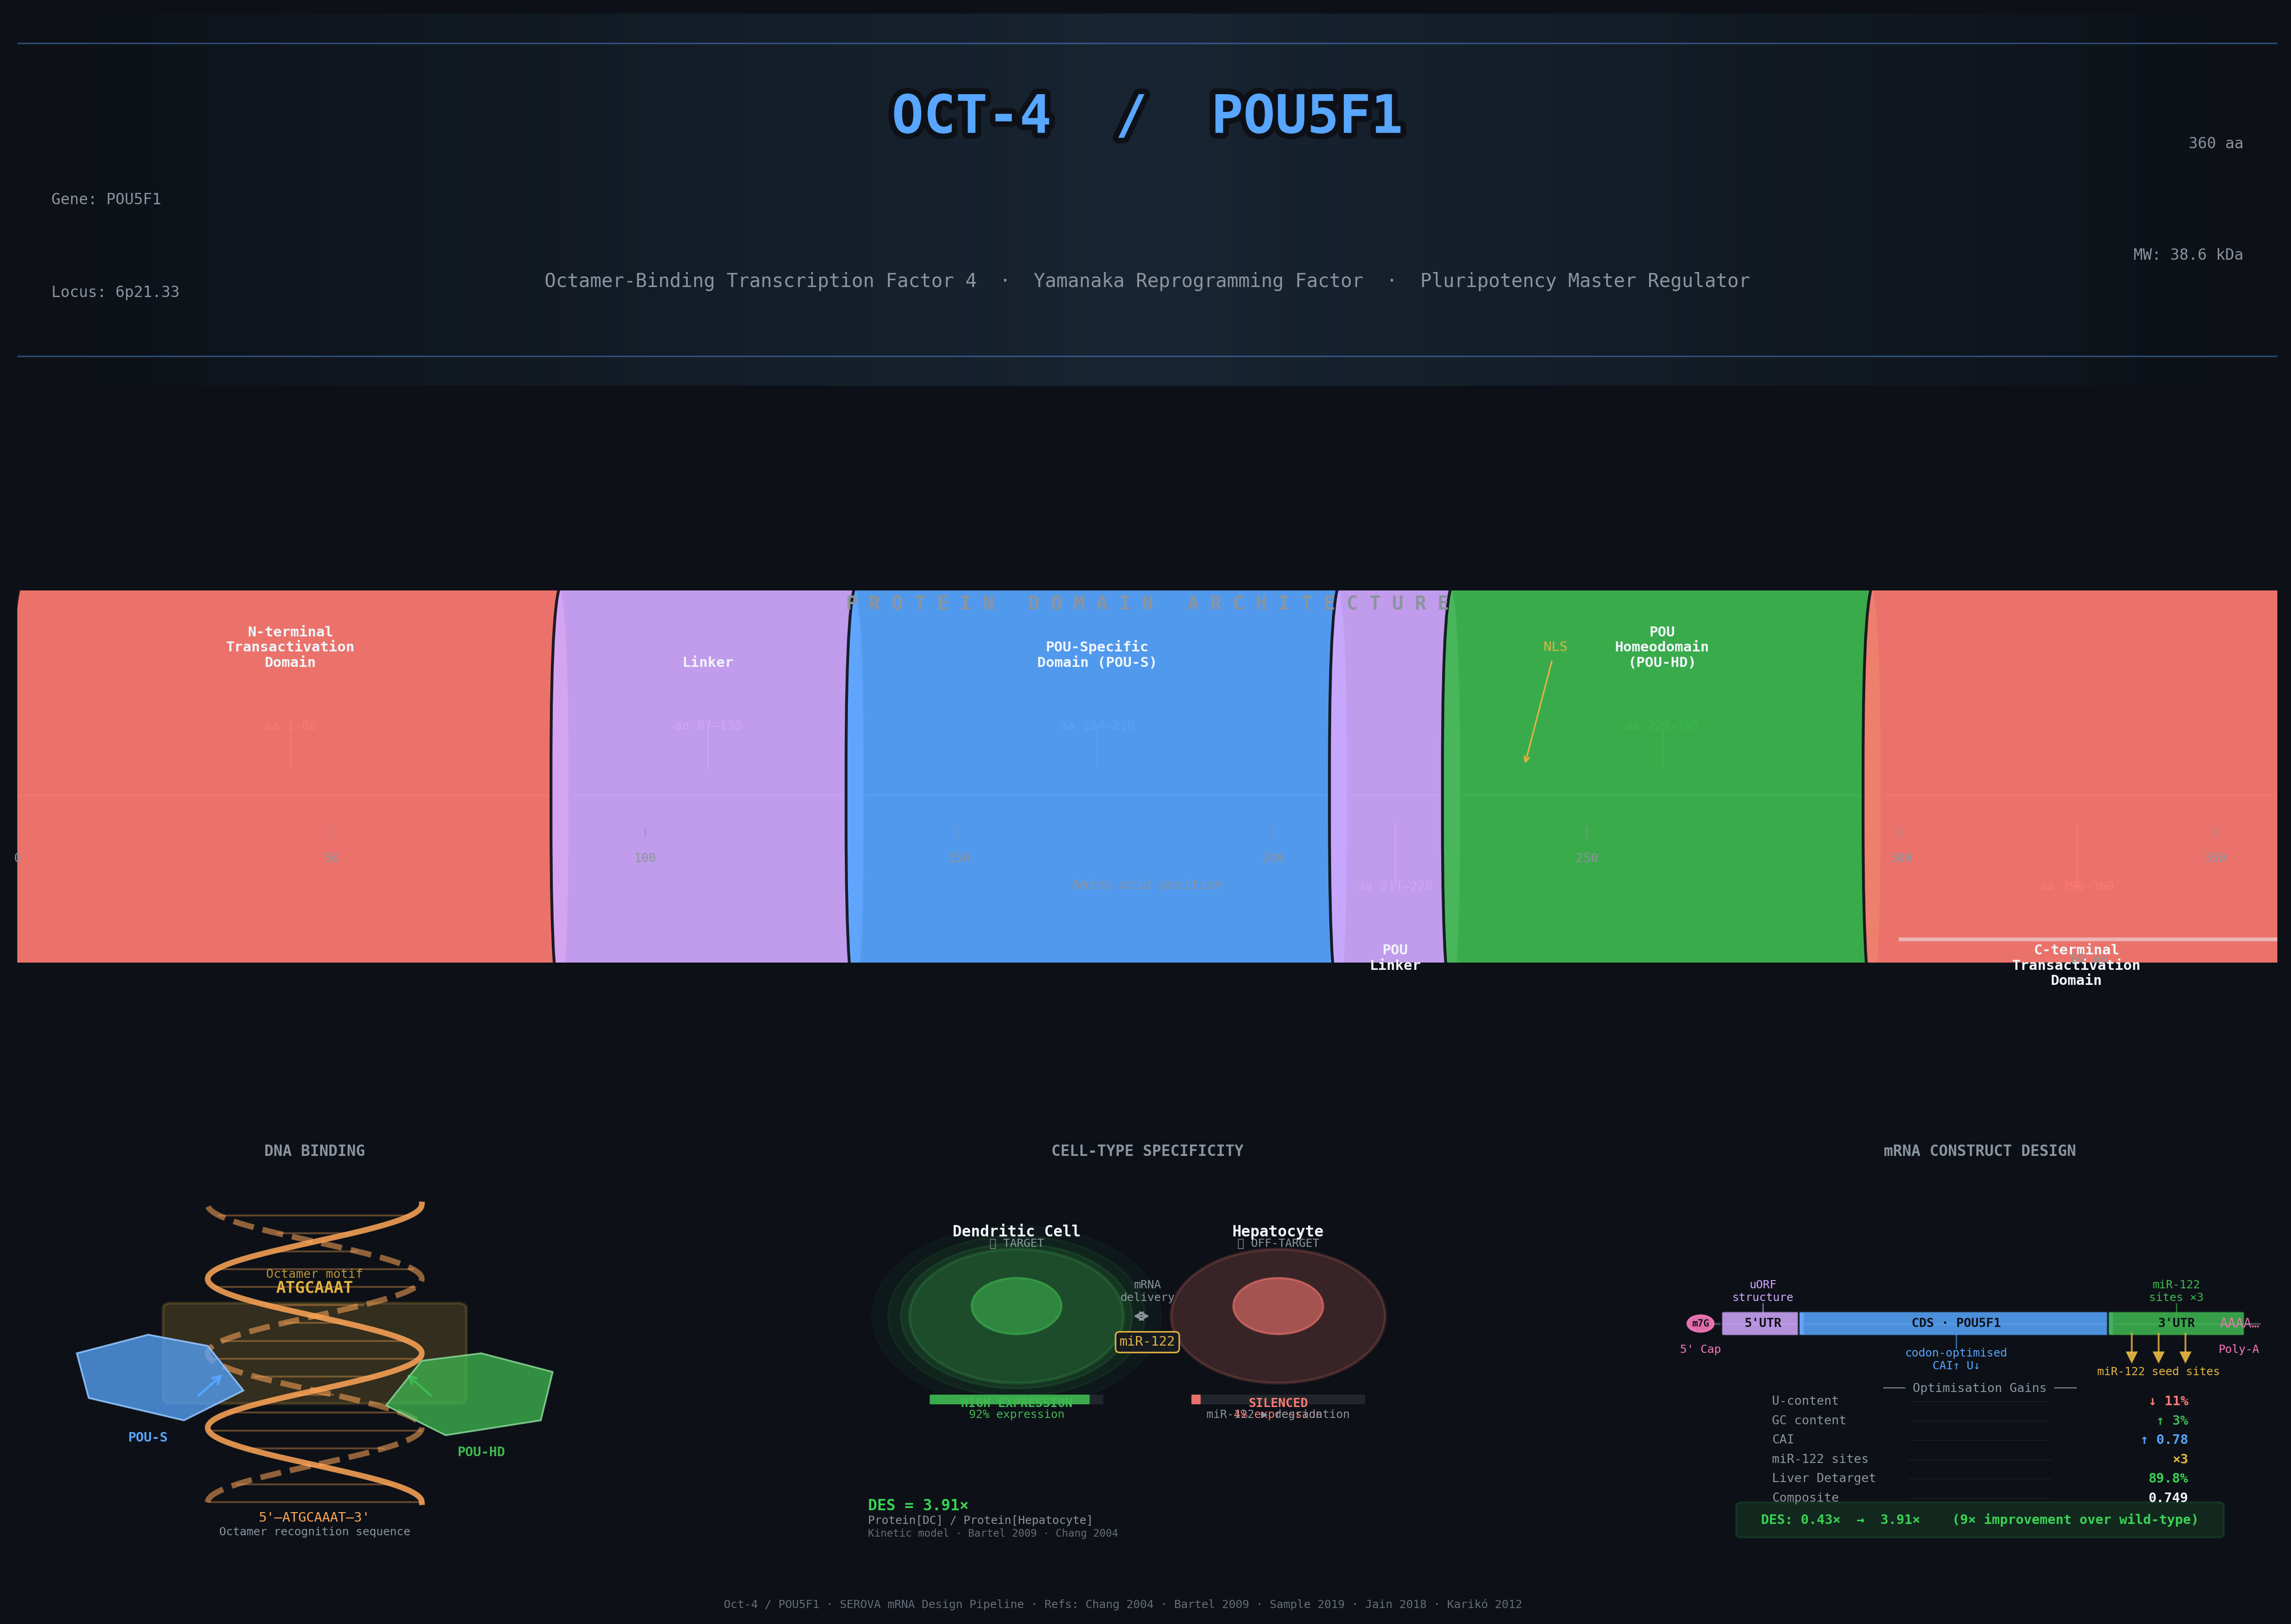

Reproduce this figure in Python.
"""
pou5f1_illustration.py — Canonical Scientific Illustration of Oct-4 / POU5F1
==============================================================================
Generates a publication-quality figure showing:
  1. Domain architecture of POU5F1 protein (linear map)
  2. POU domain binding to octamer DNA motif (3D-style schematic)
  3. Cell-type expression context (target vs off-target)
  4. mRNA construct overview (5'UTR → CDS → 3'UTR with miR-122 sites)

Output: pou5f1_illustration.png (300 DPI, suitable for slides/publication)

Requirements: matplotlib, numpy (both already installed)
"""

import numpy as np
import matplotlib.pyplot as plt
import matplotlib.patches as mpatches
import matplotlib.patheffects as pe
from matplotlib.patches import FancyArrowPatch, FancyBboxPatch, Arc, Wedge
from matplotlib.colors import LinearSegmentedColormap
import matplotlib.gridspec as gridspec

# ── Palette ───────────────────────────────────────────────────────────────────
BG        = "#0D1117"
PANEL_BG  = "#161B22"
GRID_LINE = "#21262D"
WHITE     = "#F0F6FC"
MUTED     = "#8B949E"
ACCENT1   = "#58A6FF"   # blue  — POU-specific domain
ACCENT2   = "#3FB950"   # green — POU homeodomain
ACCENT3   = "#FF7B72"   # red   — transactivation / disordered
ACCENT4   = "#D2A8FF"   # purple— linker
ACCENT5   = "#FFA657"   # orange— DNA
GOLD      = "#E3B341"
TEAL      = "#39D353"
PINK      = "#F778BA"

plt.rcParams.update({
    "font.family": "monospace",
    "text.color": WHITE,
    "axes.facecolor": PANEL_BG,
    "figure.facecolor": BG,
    "axes.edgecolor": GRID_LINE,
    "axes.labelcolor": WHITE,
    "xtick.color": MUTED,
    "ytick.color": MUTED,
    "grid.color": GRID_LINE,
    "grid.linewidth": 0.5,
})

fig = plt.figure(figsize=(18, 13), facecolor=BG)
fig.patch.set_facecolor(BG)

gs = gridspec.GridSpec(
    3, 3,
    figure=fig,
    hspace=0.55, wspace=0.40,
    top=0.91, bottom=0.05, left=0.05, right=0.97
)

ax_title  = fig.add_subplot(gs[0, :])   # top: full-width title banner
ax_domain = fig.add_subplot(gs[1, :])   # middle: domain architecture
ax_dna    = fig.add_subplot(gs[2, 0])   # bottom-left: DNA binding
ax_cell   = fig.add_subplot(gs[2, 1])   # bottom-mid: cell expression
ax_mrna   = fig.add_subplot(gs[2, 2])   # bottom-right: mRNA construct

for ax in [ax_title, ax_domain, ax_dna, ax_cell, ax_mrna]:
    ax.set_facecolor(PANEL_BG)
    for spine in ax.spines.values():
        spine.set_edgecolor(GRID_LINE)

# ═══════════════════════════════════════════════════════════════════════════════
# PANEL 0 — Title banner
# ═══════════════════════════════════════════════════════════════════════════════
ax_title.set_xlim(0, 10)
ax_title.set_ylim(0, 1)
ax_title.axis("off")

# Background gradient strip
grad = np.linspace(0, 1, 256).reshape(1, -1)
ax_title.imshow(
    grad, aspect="auto", extent=[0, 10, 0, 1],
    cmap=LinearSegmentedColormap.from_list("hdr", [BG, "#1C2A3A", BG]),
    alpha=0.8, zorder=0
)

ax_title.text(
    5, 0.72, "OCT-4  /  POU5F1",
    ha="center", va="center", fontsize=28, fontweight="bold",
    color=ACCENT1, zorder=2,
    path_effects=[pe.withStroke(linewidth=6, foreground=BG)]
)
ax_title.text(
    5, 0.28,
    "Octamer-Binding Transcription Factor 4  ·  Yamanaka Reprogramming Factor  ·  Pluripotency Master Regulator",
    ha="center", va="center", fontsize=10, color=MUTED, zorder=2
)
# Decorative divider line
ax_title.axhline(0.08, color=ACCENT1, linewidth=0.8, alpha=0.4)
ax_title.axhline(0.92, color=ACCENT1, linewidth=0.8, alpha=0.4)

# Gene locus tag
ax_title.text(0.15, 0.5, "Gene: POU5F1", ha="left", va="center",
              fontsize=8, color=MUTED)
ax_title.text(0.15, 0.25, "Locus: 6p21.33", ha="left", va="center",
              fontsize=8, color=MUTED)
ax_title.text(9.85, 0.65, "360 aa", ha="right", va="center",
              fontsize=8, color=MUTED)
ax_title.text(9.85, 0.35, "MW: 38.6 kDa", ha="right", va="center",
              fontsize=8, color=MUTED)

# ═══════════════════════════════════════════════════════════════════════════════
# PANEL 1 — Domain architecture (linear protein map)
# ═══════════════════════════════════════════════════════════════════════════════
ax = ax_domain
ax.set_xlim(0, 360)
ax.set_ylim(-1.8, 2.2)
ax.axis("off")

ax.text(180, 2.05, "P R O T E I N   D O M A I N   A R C H I T E C T U R E", ha="center", va="center",
        fontsize=10, color=MUTED, fontweight="bold")

# Backbone
ax.plot([0, 360], [0, 0], color=MUTED, linewidth=1.5, alpha=0.4, zorder=1)

# Domain definitions: (start, end, color, label, aa_range, y_label)
domains = [
    (1,   86,  ACCENT3, "N-terminal\nTransactivation\nDomain", "1–86",   1.05),
    (87,  133, ACCENT4, "Linker", "87–133", 1.05),
    (134, 210, ACCENT1, "POU-Specific\nDomain (POU-S)", "134–210", 1.05),
    (211, 228, ACCENT4, "POU\nLinker", "211–228", -1.35),
    (229, 295, ACCENT2, "POU\nHomeodomain\n(POU-HD)", "229–295", 1.05),
    (296, 360, ACCENT3, "C-terminal\nTransactivation\nDomain", "296–360", -1.35),
]

for (start, end, color, label, aa, y_lbl) in domains:
    width = end - start
    rect = FancyBboxPatch(
        (start, -0.3), width, 0.6,
        boxstyle="round,pad=2",
        facecolor=color, edgecolor=BG, linewidth=1.5,
        alpha=0.92, zorder=2
    )
    ax.add_patch(rect)

    mid = (start + end) / 2
    # Connector line to label
    ax.plot([mid, mid], [0.3 if y_lbl > 0 else -0.3, y_lbl * 0.72],
            color=color, linewidth=0.8, alpha=0.6, zorder=1)

    ax.text(mid, y_lbl + (0.3 if y_lbl > 0 else -0.25),
            label, ha="center", va="bottom" if y_lbl > 0 else "top",
            fontsize=7.5, color=WHITE, fontweight="bold",
            multialignment="center")
    ax.text(mid, y_lbl + (-0.25 if y_lbl > 0 else 0.3),
            f"aa {aa}", ha="center", va="top" if y_lbl > 0 else "bottom",
            fontsize=6.5, color=color, alpha=0.85)

# Tick marks every 50 aa
for i in range(0, 361, 50):
    ax.plot([i, i], [-0.35, -0.45], color=MUTED, linewidth=0.8, alpha=0.5)
    ax.text(i, -0.62, str(i), ha="center", va="top", fontsize=6.5, color=MUTED)

ax.text(180, -0.90, "Amino acid position", ha="center", va="top",
        fontsize=7, color=MUTED)

# Nuclear localisation signal annotation
ax.annotate("NLS", xy=(240, 0.3), xytext=(245, 1.55),
            fontsize=7, color=GOLD, ha="center",
            arrowprops=dict(arrowstyle="->", color=GOLD, lw=0.8))

# Scale bar
ax.plot([300, 360], [-1.55, -1.55], color=WHITE, linewidth=2, alpha=0.5)
ax.text(330, -1.70, "60 aa", ha="center", va="top", fontsize=6.5, color=MUTED)

# ═══════════════════════════════════════════════════════════════════════════════
# PANEL 2 — DNA binding schematic
# ═══════════════════════════════════════════════════════════════════════════════
ax = ax_dna
ax.set_xlim(0, 10)
ax.set_ylim(0, 10)
ax.axis("off")
ax.set_title("DNA BINDING", fontsize=8, color=MUTED, pad=6, fontweight="bold")

# Double helix (simplified ribbon)
t = np.linspace(0, 4 * np.pi, 300)
x_helix = 5 + 1.8 * np.cos(t)
y_helix = 1 + 8 * t / (4 * np.pi)
x_helix2 = 5 + 1.8 * np.cos(t + np.pi)

ax.plot(x_helix,  y_helix, color=ACCENT5, linewidth=3, alpha=0.85, zorder=2)
ax.plot(x_helix2, y_helix, color=ACCENT5, linewidth=3, alpha=0.55, zorder=2, linestyle="--")

# Base pair rungs
step = len(t) // 16
for i in range(0, len(t), step):
    ax.plot([x_helix[i], x_helix2[i]], [y_helix[i], y_helix[i]],
            color=ACCENT5, linewidth=1, alpha=0.35, zorder=1)

# Octamer motif highlight box
y_oct_lo = 3.8
y_oct_hi = 6.2
oct_rect = FancyBboxPatch(
    (2.6, y_oct_lo), 4.8, y_oct_hi - y_oct_lo,
    boxstyle="round,pad=0.15",
    facecolor=GOLD, edgecolor=GOLD, linewidth=1.5,
    alpha=0.18, zorder=1
)
ax.add_patch(oct_rect)
ax.text(5, 6.55, "ATGCAAAT", ha="center", va="bottom",
        fontsize=8.5, color=GOLD, fontweight="bold",
        fontfamily="monospace")
ax.text(5, 6.95, "Octamer motif", ha="center", va="bottom",
        fontsize=6.5, color=GOLD, alpha=0.8)

# POU-S domain blob
pous_x = [2.2, 1.0, 1.2, 2.8, 3.8, 3.2, 2.2]
pous_y = [5.5, 5.0, 3.8, 3.2, 4.0, 5.2, 5.5]
ax.fill(pous_x, pous_y, color=ACCENT1, alpha=0.75, zorder=3)
ax.plot(pous_x, pous_y, color=WHITE, linewidth=0.8, alpha=0.4, zorder=4)
ax.text(2.2, 2.9, "POU-S", ha="center", va="top",
        fontsize=7, color=ACCENT1, fontweight="bold")

# POU-HD domain blob
pouhd_x = [7.8, 9.0, 8.8, 7.2, 6.2, 6.8, 7.8]
pouhd_y = [5.0, 4.5, 3.2, 2.8, 3.6, 4.8, 5.0]
ax.fill(pouhd_x, pouhd_y, color=ACCENT2, alpha=0.75, zorder=3)
ax.plot(pouhd_x, pouhd_y, color=WHITE, linewidth=0.8, alpha=0.4, zorder=4)
ax.text(7.8, 2.5, "POU-HD", ha="center", va="top",
        fontsize=7, color=ACCENT2, fontweight="bold")

# Binding arrows
ax.annotate("", xy=(3.5, 4.5), xytext=(3.0, 3.8),
            arrowprops=dict(arrowstyle="->", color=ACCENT1, lw=1.2))
ax.annotate("", xy=(6.5, 4.5), xytext=(7.0, 3.8),
            arrowprops=dict(arrowstyle="->", color=ACCENT2, lw=1.2))

ax.text(5, 0.4, "5'–ATGCAAAT–3'", ha="center", va="bottom",
        fontsize=7, color=ACCENT5, fontfamily="monospace")
ax.text(5, 0.05, "Octamer recognition sequence", ha="center", va="bottom",
        fontsize=6, color=MUTED)

# ═══════════════════════════════════════════════════════════════════════════════
# PANEL 3 — Cell-type expression context
# ═══════════════════════════════════════════════════════════════════════════════
ax = ax_cell
ax.set_xlim(0, 10)
ax.set_ylim(0, 10)
ax.axis("off")
ax.set_title("CELL-TYPE SPECIFICITY", fontsize=8, color=MUTED, pad=6, fontweight="bold")

def draw_cell(ax, cx, cy, r, color, label, sublabel, expression, glow=False):
    """Draw a schematic cell with nucleus."""
    if glow:
        for ri, a in zip([r*1.35, r*1.20, r*1.08], [0.04, 0.08, 0.12]):
            c = plt.Circle((cx, cy), ri, color=color, alpha=a)
            ax.add_patch(c)
    # Cell membrane
    cell = plt.Circle((cx, cy), r, color=color, alpha=0.18, linewidth=1.5,
                       edgecolor=color, zorder=2)
    ax.add_patch(cell)
    # Nucleus
    nuc = plt.Circle((cx, cy + r*0.15), r * 0.42, color=color, alpha=0.55,
                      linewidth=1, edgecolor=color, zorder=3)
    ax.add_patch(nuc)
    # Expression level bar
    bar_w = r * 1.6
    bar_h = 0.22
    bar_x = cx - bar_w / 2
    bar_y = cy - r - 0.55
    # Background
    ax.add_patch(FancyBboxPatch((bar_x, bar_y), bar_w, bar_h,
                                boxstyle="round,pad=0.02",
                                facecolor=GRID_LINE, edgecolor="none"))
    # Fill
    ax.add_patch(FancyBboxPatch((bar_x, bar_y), bar_w * expression, bar_h,
                                boxstyle="round,pad=0.02",
                                facecolor=color, edgecolor="none", alpha=0.9))
    ax.text(cx, bar_y - 0.15, f"{int(expression*100)}% expression",
            ha="center", va="top", fontsize=6, color=color)
    ax.text(cx, cy + r + 0.25, label, ha="center", va="bottom",
            fontsize=8, color=WHITE, fontweight="bold")
    ax.text(cx, cy + r + 0.0, sublabel, ha="center", va="bottom",
            fontsize=6, color=MUTED)

# Dendritic cell (TARGET)
draw_cell(ax, 2.8, 6.0, 1.8, ACCENT2,
          "Dendritic Cell", "🎯 TARGET", 0.92, glow=True)
ax.text(2.8, 3.8, "HIGH EXPRESSION", ha="center", va="top",
        fontsize=6.5, color=ACCENT2, fontweight="bold")

# Hepatocyte (OFF-TARGET)
draw_cell(ax, 7.2, 6.0, 1.8, ACCENT3,
          "Hepatocyte", "🚫 OFF-TARGET", 0.04)
ax.text(7.2, 3.8, "SILENCED", ha="center", va="top",
        fontsize=6.5, color=ACCENT3, fontweight="bold")
ax.text(7.2, 3.5, "miR-122 ▶ degradation", ha="center", va="top",
        fontsize=6, color=MUTED)

# Central mRNA arrow
ax.annotate("", xy=(5.1, 6.0), xytext=(4.7, 6.0),
            arrowprops=dict(arrowstyle="<->", color=MUTED, lw=1))
ax.text(5.0, 6.35, "mRNA\ndelivery", ha="center", va="bottom",
        fontsize=6, color=MUTED, multialignment="center")

# miR-122 icon
ax.text(5.0, 5.3, "miR-122", ha="center", va="center",
        fontsize=7, color=GOLD,
        bbox=dict(boxstyle="round,pad=0.3", facecolor=PANEL_BG,
                  edgecolor=GOLD, linewidth=0.8))

# Bottom key metrics
ax.text(0.3, 0.9, f"DES = 3.91×", ha="left", va="center",
        fontsize=8, color=TEAL, fontweight="bold")
ax.text(0.3, 0.5, "Protein[DC] / Protein[Hepatocyte]", ha="left", va="center",
        fontsize=6, color=MUTED)
ax.text(0.3, 0.15, "Kinetic model · Bartel 2009 · Chang 2004", ha="left", va="center",
        fontsize=5.5, color=MUTED, alpha=0.7)

# ═══════════════════════════════════════════════════════════════════════════════
# PANEL 4 — mRNA construct map
# ═══════════════════════════════════════════════════════════════════════════════
ax = ax_mrna
ax.set_xlim(0, 10)
ax.set_ylim(0, 10)
ax.axis("off")
ax.set_title("mRNA CONSTRUCT DESIGN", fontsize=8, color=MUTED, pad=6, fontweight="bold")

# mRNA backbone
y_mrna = 5.8
ax.plot([0.3, 9.7], [y_mrna, y_mrna], color=MUTED, linewidth=1.2,
        alpha=0.4, solid_capstyle="round")

# 5' cap
cap = plt.Circle((0.3, y_mrna), 0.22, color=PINK, alpha=0.9, zorder=3)
ax.add_patch(cap)
ax.text(0.3, y_mrna, "m7G", ha="center", va="center",
        fontsize=5, color=BG, fontweight="bold")
ax.text(0.3, y_mrna - 0.55, "5' Cap", ha="center", va="top",
        fontsize=6, color=PINK)

# Poly-A tail
ax.text(9.7, y_mrna, "AAAA…", ha="right", va="center",
        fontsize=7, color=PINK, alpha=0.9)
ax.text(9.7, y_mrna - 0.55, "Poly-A", ha="right", va="top",
        fontsize=6, color=PINK)

# Regions
regions = [
    (0.7,  2.0, ACCENT4, "5'UTR",    "uORF\nstructure"),
    (2.0,  7.2, ACCENT1, "CDS · POU5F1", "codon-optimised\nCAI↑ U↓"),
    (7.2,  9.4, ACCENT2, "3'UTR",    "miR-122\nsites ×3"),
]

for (x0, x1, color, label, sublabel) in regions:
    w = x1 - x0
    rect = FancyBboxPatch(
        (x0, y_mrna - 0.28), w, 0.56,
        boxstyle="round,pad=0.05",
        facecolor=color, edgecolor=BG, linewidth=1,
        alpha=0.85, zorder=2
    )
    ax.add_patch(rect)
    mid = (x0 + x1) / 2
    ax.text(mid, y_mrna, label, ha="center", va="center",
            fontsize=6.5, color=BG, fontweight="bold")

    # Labels above/below alternating
    is_cds = "CDS" in label
    y_sub = y_mrna + (0.55 if not is_cds else -0.65)
    va = "bottom" if not is_cds else "top"
    ax.plot([mid, mid], [y_mrna + (0.28 if not is_cds else -0.28), y_sub * 0.998],
            color=color, linewidth=0.7, alpha=0.6)
    ax.text(mid, y_sub, sublabel, ha="center", va=va,
            fontsize=6, color=color, multialignment="center")

# miR-122 site markers
mir_xs = [7.55, 8.0, 8.45]
for mx in mir_xs:
    ax.plot([mx, mx], [y_mrna - 0.28, y_mrna - 0.85], color=GOLD,
            linewidth=1.0, alpha=0.8)
    ax.plot(mx, y_mrna - 0.9, "v", color=GOLD, markersize=5, alpha=0.9)
ax.text(8.0, y_mrna - 1.15, "miR-122 seed sites", ha="center", va="top",
        fontsize=6, color=GOLD)

# Optimisation metrics column
metrics = [
    ("U-content",     "↓ 11%",  ACCENT3),
    ("GC content",    "↑ 3%",   ACCENT2),
    ("CAI",           "↑ 0.78", ACCENT1),
    ("miR-122 sites", "×3",     GOLD),
    ("Liver Detarget","89.8%",  TEAL),
    ("Composite",     "0.749",  WHITE),
]

ax.text(5.0, 4.2, "─── Optimisation Gains ───", ha="center", va="top",
        fontsize=6.5, color=MUTED)

for i, (metric, value, color) in enumerate(metrics):
    y = 3.7 - i * 0.52
    ax.text(1.5, y, metric, ha="left", va="center",
            fontsize=6.5, color=MUTED)
    ax.text(8.5, y, value, ha="right", va="center",
            fontsize=7, color=color, fontweight="bold")
    ax.plot([3.8, 6.2], [y, y], color=GRID_LINE, linewidth=0.5, alpha=0.5)

# DES result
ax.add_patch(FancyBboxPatch(
    (1.0, 0.15), 8.0, 0.75,
    boxstyle="round,pad=0.1",
    facecolor=TEAL, edgecolor=TEAL, linewidth=1, alpha=0.12
))
ax.text(5.0, 0.52, "DES: 0.43×  →  3.91×    (9× improvement over wild-type)",
        ha="center", va="center", fontsize=7, color=TEAL, fontweight="bold")

# ── Final touches ─────────────────────────────────────────────────────────────
fig.text(
    0.5, 0.01,
    "Oct-4 / POU5F1 · SEROVA mRNA Design Pipeline · "
    "Refs: Chang 2004 · Bartel 2009 · Sample 2019 · Jain 2018 · Karikó 2012",
    ha="center", va="bottom", fontsize=6, color=MUTED, alpha=0.7
)

plt.savefig(
    "pou5f1_illustration.png",
    dpi=300, bbox_inches="tight",
    facecolor=BG, edgecolor="none"
)
print("✅ Saved: pou5f1_illustration.png (300 DPI)")
plt.show()
